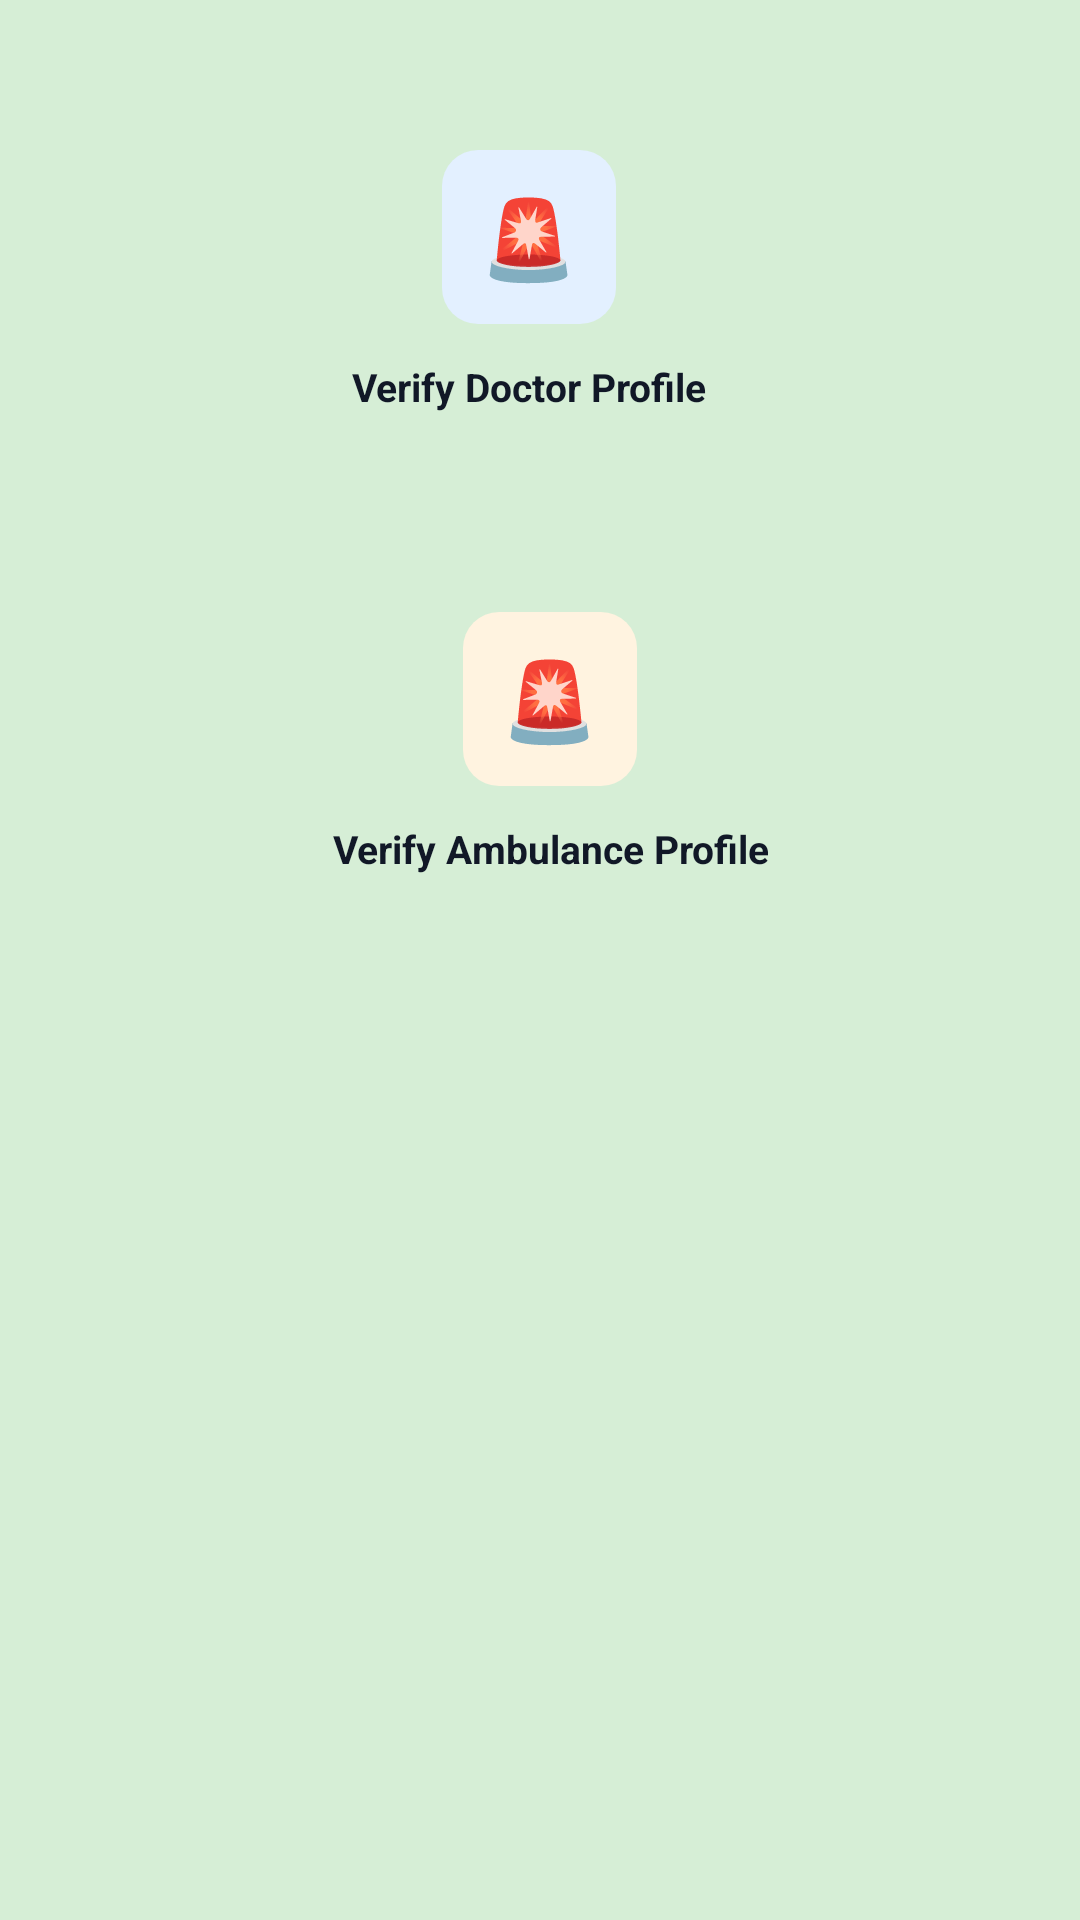

Write the Android layout XML for this screen, with the resource values it uses.
<!-- AndroidManifest.xml: application theme Theme.HealthLine -->
<!-- res/layout/fragment_admin_home.xml -->
<?xml version="1.0" encoding="utf-8"?>
<ScrollView xmlns:android="http://schemas.android.com/apk/res/android"
    xmlns:tools="http://schemas.android.com/tools"
    android:layout_width="match_parent"
    android:layout_height="match_parent"
    tools:context=".AdminHomeFragment"
    android:background="#D6EED6"
    android:fillViewport="true"
    >





    <LinearLayout
        android:layout_width="match_parent"
        android:layout_height="wrap_content"
        android:orientation="vertical"
        android:paddingTop="24dp"
        android:paddingBottom="32dp">



        <LinearLayout
            android:layout_width="match_parent"
            android:layout_height="wrap_content"
            android:orientation="horizontal"
            android:layout_marginStart="16dp"
            android:layout_marginEnd="16dp"
            android:layout_marginBottom="14dp">


            <LinearLayout
                android:id="@+id/doctorverification"
                android:layout_width="0dp"
                android:layout_height="140dp"
                android:layout_weight="1"
                android:orientation="vertical"
                android:gravity="center"
                android:background="@drawable/bg_card_white"
                android:layout_marginEnd="7dp">

                <LinearLayout
                    android:layout_width="58dp"
                    android:layout_height="58dp"
                    android:gravity="center"
                    android:background="@drawable/bg_icon_box_blue"
                    android:layout_marginBottom="12dp">

                    <TextView
                        android:layout_width="wrap_content"
                        android:layout_height="wrap_content"
                        android:text="🚨"
                        android:textSize="26sp" />
                </LinearLayout>

                <TextView
                    android:layout_width="wrap_content"
                    android:layout_height="wrap_content"
                    android:text="Verify Doctor Profile"
                    android:textSize="13sp"
                    android:textColor="#111827"
                    android:textStyle="bold"
                    android:gravity="center" />
            </LinearLayout>




        </LinearLayout>


        <LinearLayout
            android:layout_width="match_parent"
            android:layout_height="wrap_content"
            android:orientation="horizontal"
            android:layout_marginStart="16dp"
            android:layout_marginEnd="16dp"
            android:layout_marginBottom="14dp">





            <LinearLayout
                android:id="@+id/manageprofile"
                android:clickable="true"
                android:layout_width="0dp"
                android:layout_height="140dp"
                android:layout_weight="1"
                android:orientation="vertical"
                android:gravity="center"
                android:background="@drawable/bg_card_white"
                android:layout_marginStart="7dp"

                android:focusable="true"
                android:foreground="?attr/selectableItemBackground"
                >

                <LinearLayout
                    android:layout_width="58dp"
                    android:layout_height="58dp"
                    android:gravity="center"
                    android:background="@drawable/bg_icon_box_orange"
                    android:layout_marginBottom="12dp">

                    <TextView
                        android:layout_width="wrap_content"
                        android:layout_height="wrap_content"
                        android:text="🚨"
                        android:textSize="26sp" />
                </LinearLayout>

                <TextView
                    android:layout_width="wrap_content"
                    android:layout_height="wrap_content"
                    android:text="Verify Ambulance Profile"
                    android:textSize="13sp"
                    android:textColor="#111827"
                    android:textStyle="bold"
                    android:gravity="center" />
            </LinearLayout>

        </LinearLayout>


        <LinearLayout
            android:layout_width="match_parent"
            android:layout_height="wrap_content"
            android:orientation="horizontal"
            android:layout_marginStart="16dp"
            android:layout_marginEnd="16dp"
            android:layout_marginBottom="14dp"
            >







        </LinearLayout>

    </LinearLayout>


</ScrollView>
<!-- resources referenced by this layout -->
<resources>
  <!-- drawable bg_icon_box_blue (drawable) -->
  <?xml version="1.0" encoding="utf-8"?>
  <shape xmlns:android="http://schemas.android.com/apk/res/android"
      android:shape="rectangle">
      <corners android:radius="12dp" />
      <solid android:color="#E3F0FF" />
  </shape>
  <!-- drawable bg_icon_box_orange (drawable) -->
  <?xml version="1.0" encoding="utf-8"?>
  <shape xmlns:android="http://schemas.android.com/apk/res/android"
      android:shape="rectangle">
      <corners android:radius="12dp" />
      <solid android:color="#FFF3E0" />
  </shape>
  <style name="Theme.HealthLine" parent="Base.Theme.HealthLine" />
  <style name="Base.Theme.HealthLine" parent="Theme.Material3.DayNight.NoActionBar">
          
          
          <item name="android:statusBarColor">#FFFFFF</item>
      </style>
</resources>
